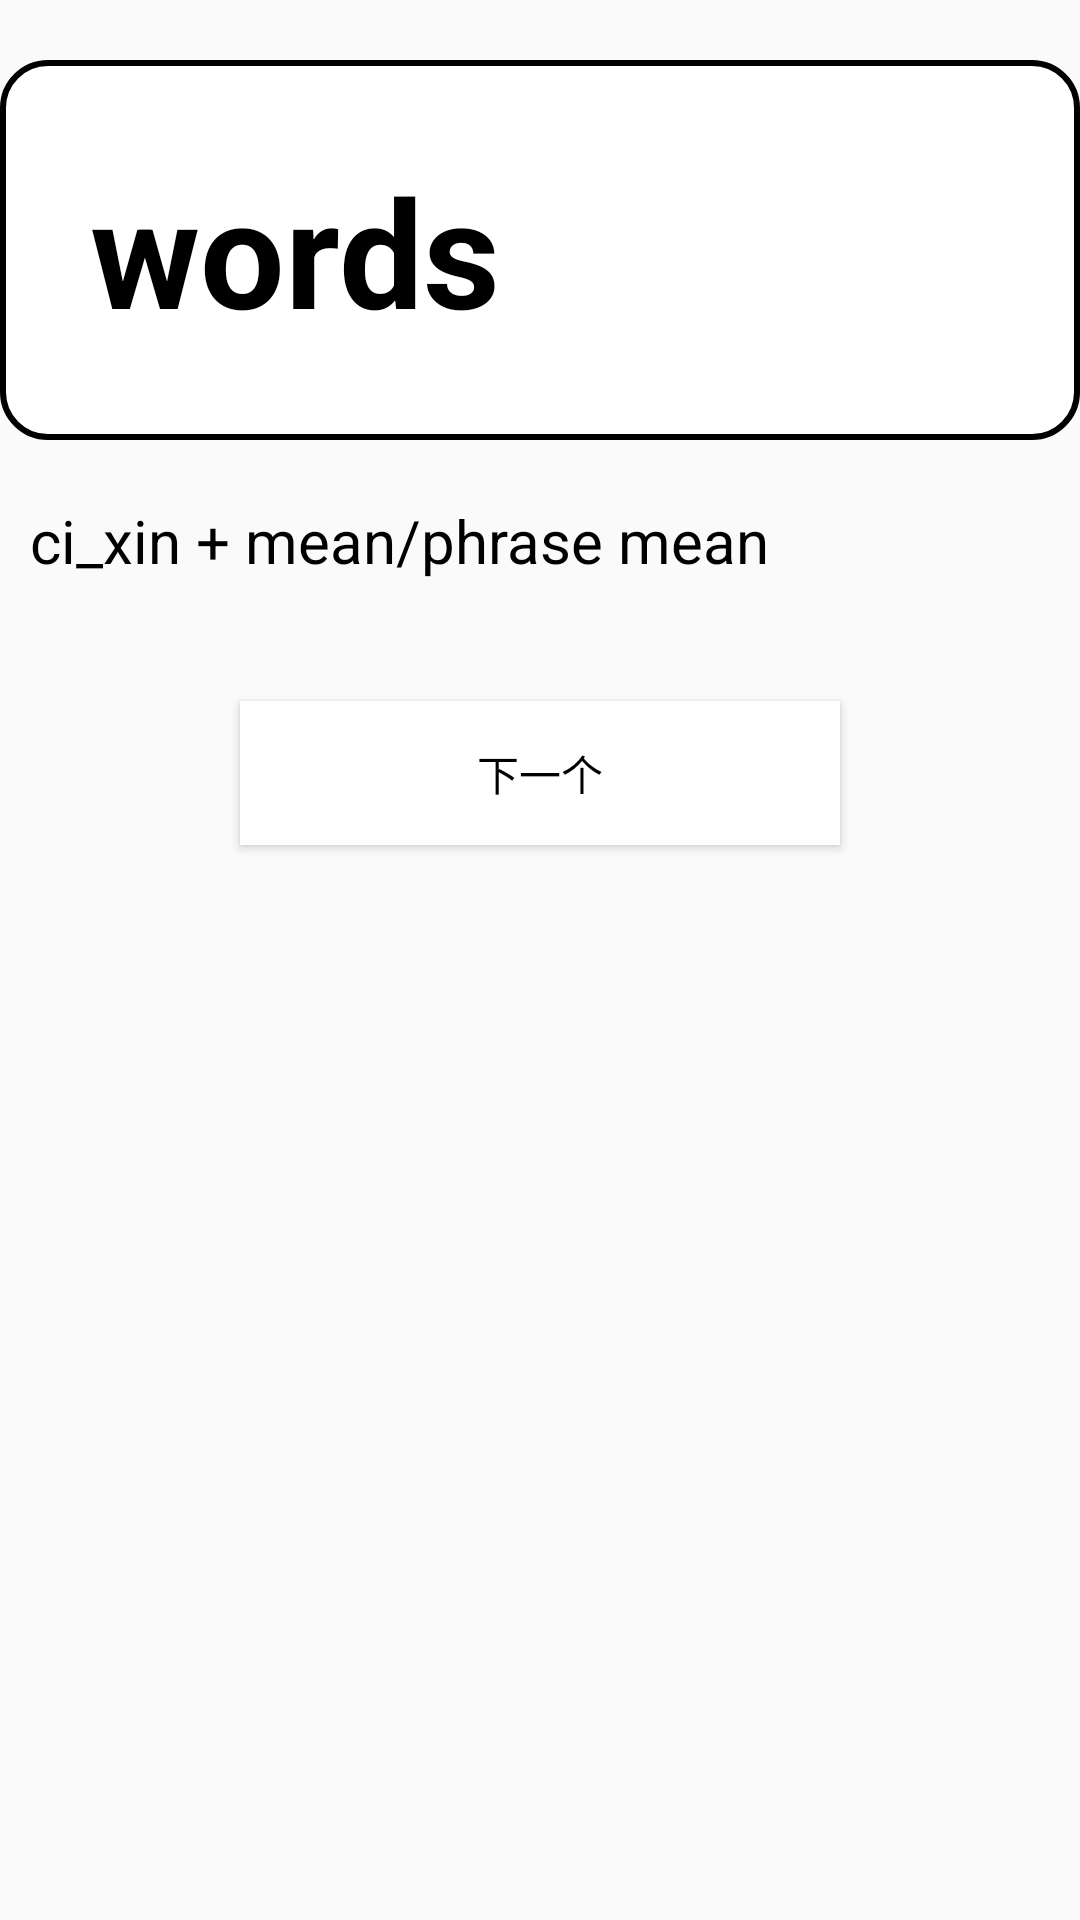

Write the Android layout XML for this screen, with the resource values it uses.
<!-- AndroidManifest.xml: application theme Theme.MyApplication2 -->
<!-- res/layout/error_detail.xml -->
<?xml version="1.0" encoding="utf-8"?>
<LinearLayout xmlns:android="http://schemas.android.com/apk/res/android"
    android:orientation="vertical"
    android:layout_width="match_parent"
    android:layout_height="match_parent"
    android:layout_marginRight="10dp"
    android:layout_marginLeft="10dp"
    android:layout_marginTop="30dp">

    <LinearLayout
        android:layout_width="match_parent"
        android:layout_height="wrap_content"
        android:background="@drawable/radius_border"
        android:layout_marginTop="20dp"
        android:padding="30dp">
        <TextView
            android:id="@+id/detail_word"
            android:layout_width="match_parent"
            android:layout_height="wrap_content"
            android:text="words"
            android:textSize="50dp"
            android:textColor="@color/black"
            android:textStyle="bold"/>
    </LinearLayout>

    <TextView
        android:id="@+id/detail_mean"
        android:layout_marginTop="10dp"
        android:padding="10dp"
        android:layout_width="match_parent"
        android:layout_height="wrap_content"
        android:text="ci_xin + mean/phrase mean"
        android:textSize="20dp"
        android:textColor="@color/black"/>

    <Button
        android:id="@+id/b_change"
        android:layout_marginTop="30dp"
        android:layout_width="200dp"
        android:layout_height="wrap_content"
        android:text="下一个"
        android:background="@color/white"
        android:layout_gravity="center"
        android:textColor="@color/black"/>
</LinearLayout>
<!-- resources referenced by this layout -->
<resources>
  <color name="black">#FF000000</color>
  <color name="white">#FFFFFFFF</color>
  <!-- drawable radius_border (drawable) -->
  <?xml version="1.0" encoding="utf-8"?>
  <shape xmlns:android="http://schemas.android.com/apk/res/android">
      <solid android:color="#ffffff"/>
      <corners
          android:topRightRadius="15dp"
          android:bottomLeftRadius="15dp"
          android:bottomRightRadius="15dp"
          android:topLeftRadius="15dp"/>
      <stroke android:width="2dp" android:color="@color/black"/>
  </shape>
  <style name="Theme.MyApplication2" parent="Base.Theme.MyApplication2" />
  <style name="Base.Theme.MyApplication2" parent="Theme.MaterialComponents.DayNight.NoActionBar.Bridge">
          
          
          <item name="android:textColor">@color/black</item>
      </style>
</resources>
